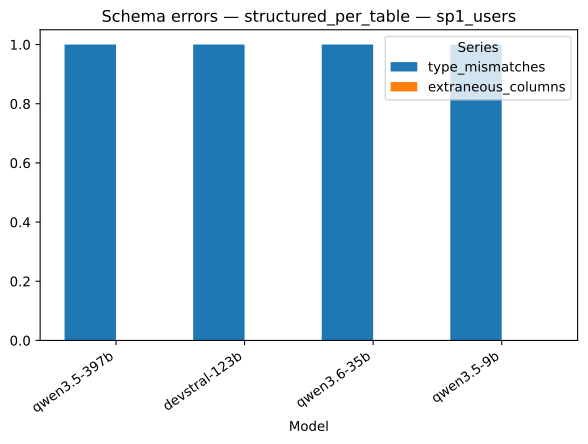

The table this chart was drawn from, first rows:
strategy, model, series, value
structured_per_table, qwen3.5-397b, type_mismatches, 1.0
structured_per_table, devstral-123b, type_mismatches, 1.0
structured_per_table, qwen3.6-35b, type_mismatches, 1.0
structured_per_table, qwen3.5-9b, type_mismatches, 1.0
structured_per_table, qwen3.5-397b, extraneous_columns, 0.0
structured_per_table, devstral-123b, extraneous_columns, 0.0
structured_per_table, qwen3.6-35b, extraneous_columns, 0.0
structured_per_table, qwen3.5-9b, extraneous_columns, 0.0
